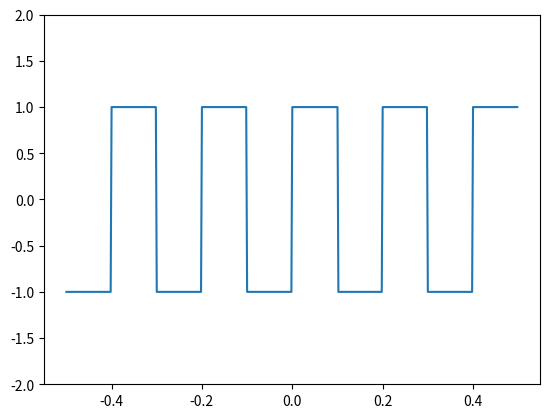

Python code for this plot:
# importing numpy module for generating arrays of numbers
import numpy as np
# importing scipy module for generating signals
from scipy import signal
# importing matplotlib for displaying signals
import matplotlib.pyplot as plt



if __name__ == "__main__":
    t = np.linspace(-0.5, 0.5, 500, endpoint=False)
    sig = signal.square(2 * np.pi * 5 * t)

    plt.plot(t, sig)
    plt.ylim(-2, 2)
    plt.show()